Run: headless pygame with SDL's dummy video driver; simulated clock (each Clock.tick advances the game by its frame time, no real sleeping); random seed 0; keys injected as events and as key.get_pressed() state; no mouse input.
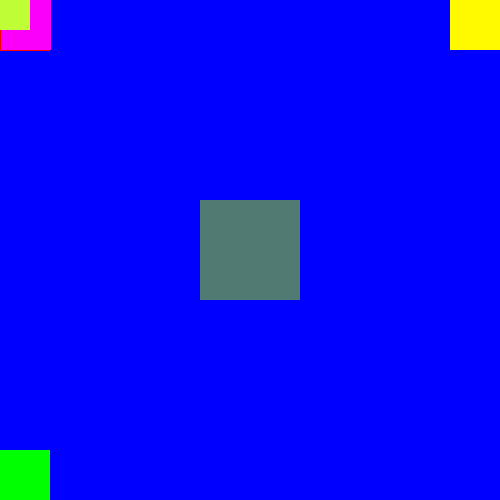
Frame 1 of 4 · flips 1–60 · no input
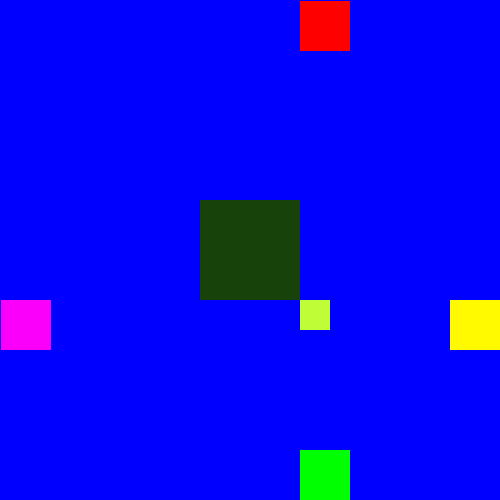
Frame 2 of 4 · flips 61–180 · tapped SPACE, RETURN · held RIGHT (→), D
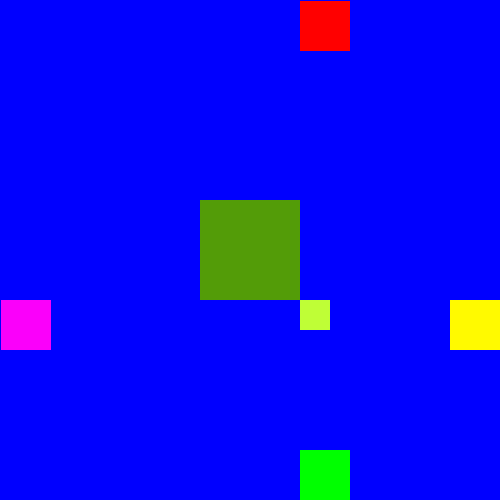
Frame 3 of 4 · flips 181–300 · held DOWN (↓), S
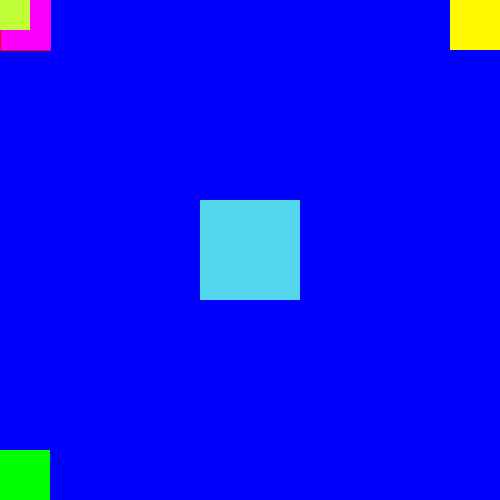
Frame 4 of 4 · flips 301–420 · held LEFT (←), A, UP (↑), W

The pygame program that drew these frames:

import pygame
import sys
import random

rojo = (255, 0, 0)
azul = (0, 0, 255)
amarillo = (255, 250, 0)
morado = (250, 0, 250)
verde = (0, 255, 0)
fosoro =(191, 254,54)

pygame.init()

ventana = pygame.display.set_mode((500, 500))
pygame.display.set_caption("El cuadrado que rebota")
clock = pygame.time.Clock()

XX = 300
MOVIMIENTO = 10
YY = 300
MOVIMIENTOY = 10

while True:
    clock.tick(20)

    for event in pygame.event.get():
        if event.type == pygame.QUIT:
            sys.exit()

    ventana.fill(azul)

    XX = XX + MOVIMIENTO
    if XX >= 450:
        XX = 450
        MOVIMIENTO = -10
    elif XX <= 0:
        XX = 0
        MOVIMIENTO = 10

    YY = YY + MOVIMIENTOY
    if YY >= 450:
        YY = 450
        MOVIMIENTOY = -10
    elif YY <= 0:
        YY = 0
        MOVIMIENTOY = 10

    pygame.draw.rect(ventana, rojo, (XX, 1, 50, 50))
    pygame.draw.rect(ventana, verde, (XX, 450, 50, 50))
    pygame.draw.rect(ventana, morado, (1, YY, 50, 50))
    pygame.draw.rect(ventana, amarillo, (450, YY, 50, 50))

    color_aleatorio = (random.randint(0, 255), random.randint(0, 255), random.randint(0, 255))
    pygame.draw.rect(ventana, color_aleatorio, (200, 200, 100, 100))

    pygame.draw.rect(ventana, fosoro,(XX,YY,30,30))

    pygame.display.flip()
